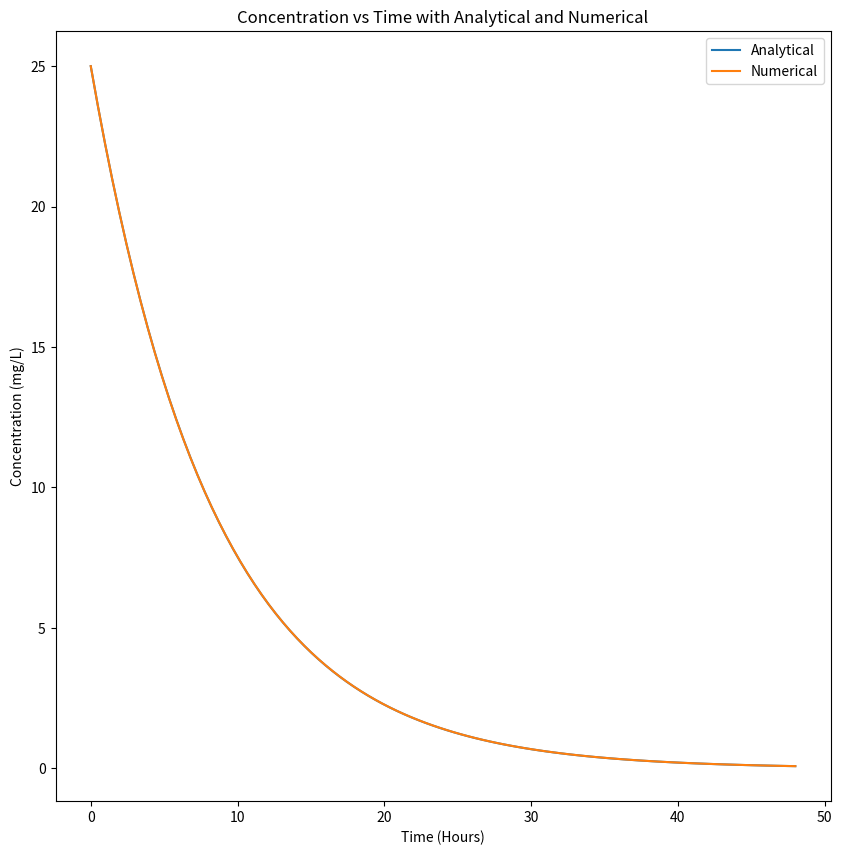

Source code (Python):
import numpy as np
from scipy.integrate import solve_ivp
import matplotlib.pyplot as plt

C0 = 25      # mg/L
ke = 0.12    # 1/hr
t_span = (0, 48)

def analytical_conc(t, C0, ke):
    # TODO: implement C(t) = C0 * e^(-ket)
    return C0*np.exp(-ke*t)


def dCdt(t, C, ke):
    # TODO: implement dC/dt = -keC
    # remember: solve_ivp passes C as an array-like, even for one state
    return -ke*C


def half_life(ke):
    # TODO: implement t1/2 = ln(2)/ke
    return np.log(2)/ke

def run_numerical_solution(C0, ke, t_span, t_eval):
    # TODO: call solve_ivp here with dCdt, t_span, y0=[C0], t_eval, args=(ke,)
    solution = solve_ivp(
        dCdt,
        t_span,
        [C0],
        args = (ke,),
        t_eval = t_eval


    )
    return solution


def compare_solutions(t_eval, analytical, numerical):
    # TODO: compute max absolute error and RMSE between the two arrays
    error = np.abs(numerical.y[0] - analytical)
    max_error = np.max(error)
    rmse = np.sqrt(np.mean((numerical.y[0] - analytical)**2))
    return max_error, rmse



#threetest
def test_analytical_at_t0():
    result = analytical_conc(0, C0, ke)
    assert result == C0  # you already reasoned through this one

def test_half_life():
    t_half = half_life(ke)
    result = analytical_conc(t_half, C0, ke)
    assert abs(result - C0/2) < 1e-6  # what should the concentration equal at t_half, and what tolerance is reasonable?

def test_numerical_matches_analytical():
    t_eval = np.linspace(*t_span, 100)
    numerical = run_numerical_solution(C0, ke, t_span, t_eval)
    analytical = analytical_conc(t_eval, C0, ke)
    max_error = np.max(np.abs(numerical.y[0] - analytical))
    assert max_error < .02  # you already have a real number for this — 0.0099. What threshold makes sense given that?

#--- run it ---
#TODO: generate t_eval, compute analytical curve, compute numerical curve,
#plot both, compute half-life, compute and print the error metrics

t_eval = np.linspace(*t_span, 100)
numerical = run_numerical_solution(C0, ke, t_span, t_eval)
analytical = analytical_conc(t_eval, C0, ke)

plt.figure(figsize = (10,10))
plt.plot(t_eval, analytical, label = "Analytical")
plt.plot(numerical.t, numerical.y[0], label = "Numerical")
plt.xlabel("Time (Hours)")
plt.ylabel("Concentration (mg/L)")
plt.title("Concentration vs Time with Analytical and Numerical")
plt.legend()
plt.show()
t_half = half_life(ke)
print("Half-Life:", t_half, "hours")
max_error, rmse = compare_solutions(numerical.t, analytical, numerical)
print("Maximum absolute error", max_error)
print("RMSE", rmse)

test_analytical_at_t0()
test_half_life()
test_numerical_matches_analytical()
print("All tests passed")
